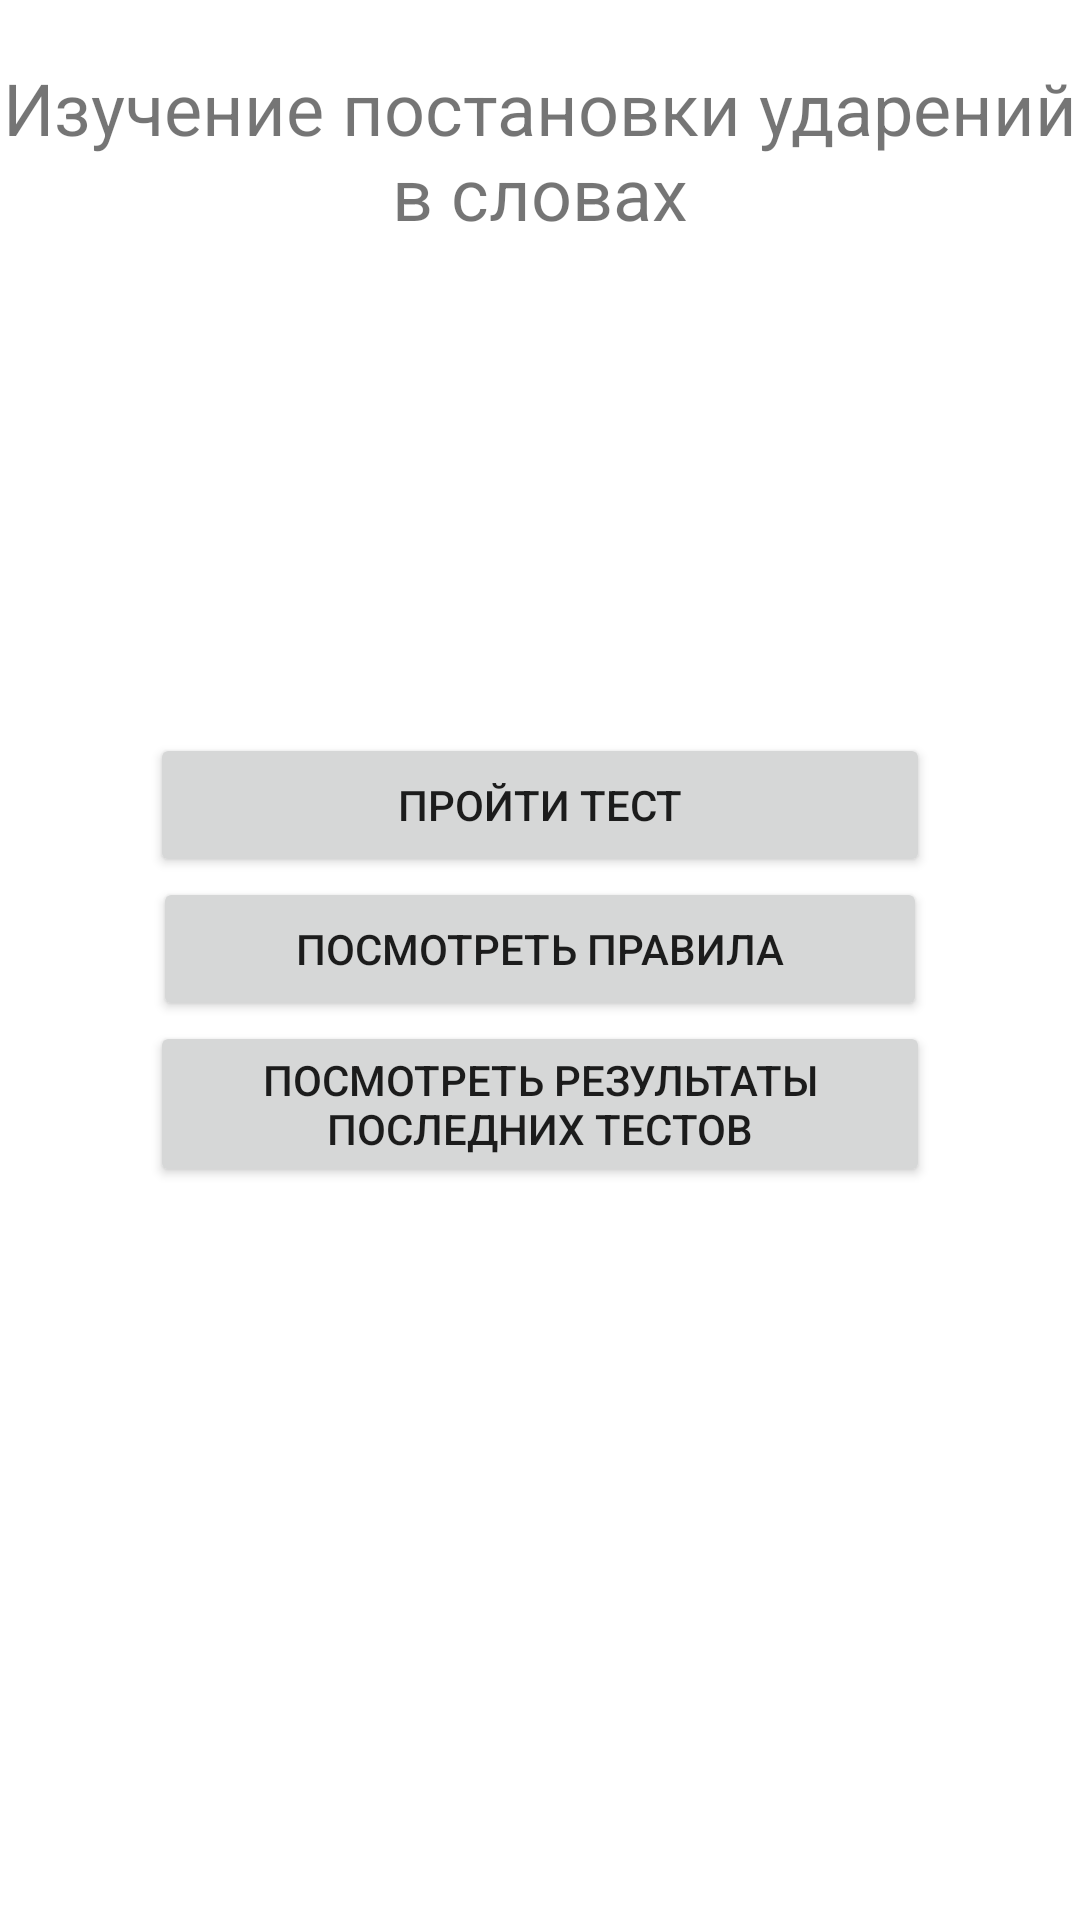

Android layout source for this screen:
<!-- AndroidManifest.xml: application theme Theme.LearnEmphasis -->
<!-- res/layout/activity_main.xml -->
<?xml version="1.0" encoding="utf-8"?>
<RelativeLayout xmlns:android="http://schemas.android.com/apk/res/android"
    xmlns:app="http://schemas.android.com/apk/res-auto"
    android:layout_width="fill_parent"
    android:layout_height="fill_parent" >

    <LinearLayout
        android:layout_width="match_parent"
        android:layout_height="match_parent"
        android:orientation="horizontal">

        <TextView
            android:id="@+id/textViewTextAbove"
            android:layout_width="wrap_content"
            android:layout_height="100dp"
            android:foregroundGravity="center"
            android:gravity="center"
            android:text="@string/textAtTheTop"
            android:textSize="24sp" />
    </LinearLayout>

    <LinearLayout
        android:layout_width="wrap_content"
        android:layout_height="wrap_content"
        android:layout_centerHorizontal="true"
        android:layout_centerVertical="true"
        android:orientation="vertical" >

        <Button
            android:id="@+id/buttonOpenTestPage"
            android:layout_width="match_parent"
            android:layout_height="wrap_content"
            android:layout_gravity="center"
            android:foregroundTint="#DA0D0D"
            android:onClick="onClick"
            android:text="@string/buttonTest" />

        <Button
            android:id="@+id/buttonRules"
            android:layout_width="258dp"
            android:layout_height="wrap_content"
            android:layout_gravity="center"
            android:text="@string/buttonRules" />

        <Button
            android:id="@+id/buttonLatestReults"
            android:layout_width="260dp"
            android:layout_height="wrap_content"
            android:layout_gravity="center"
            android:text="@string/buttonPreviousTests" />
    </LinearLayout>

</RelativeLayout>
<!-- resources referenced by this layout -->
<resources>
  <string name="buttonPreviousTests">Посмотреть результаты последних тестов</string>
  <string name="buttonRules">Посмотреть правила</string>
  <string name="buttonTest">Пройти тест</string>
  <string name="textAtTheTop">Изучение постановки ударений в словах</string>
  <style name="Theme.LearnEmphasis" parent="Theme.MaterialComponents.DayNight.DarkActionBar">
          
          <item name="colorPrimary">@color/purple_500</item>
          <item name="colorPrimaryVariant">@color/purple_700</item>
          <item name="colorOnPrimary">@color/white</item>
          
          <item name="colorSecondary">@color/teal_200</item>
          <item name="colorSecondaryVariant">@color/teal_700</item>
          <item name="colorOnSecondary">@color/black</item>
          
          <item name="android:statusBarColor" tools:targetApi="l">?attr/colorPrimaryVariant</item>
          
      </style>
  <!-- not gathered from this repository: default colours our renderer supplied (Android Studio template values) -->
  <color name="purple_500">#FF6200EE</color>
  <color name="purple_700">#FF3700B3</color>
  <color name="teal_200">#FF03DAC5</color>
  <color name="teal_700">#FF018786</color>
  <color name="black">#FF000000</color>
  <color name="white">#FFFFFFFF</color>
</resources>
